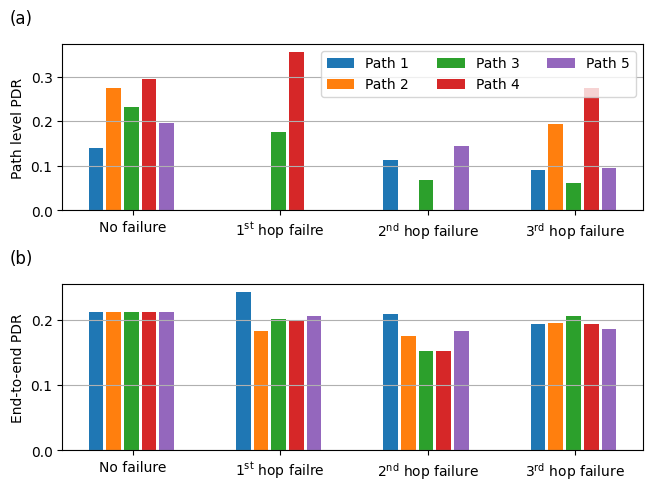

Reproduce this figure in Python.
#!/bin/env python3

import matplotlib.pyplot as plt
import numpy as np
from matplotlib import rcParams
rcParams['font.family'] = ['serif']
rcParams['font.serif'] = ['Times New Roman']

#                                                             0.14059196617336153 0.213160664
# 31                  1                   97                  0.0                 0.243262157
# 31                  2                   96                  0.11316648531011969 0.208960444
# 31                  3                   81                  0.08990011098779134 0.194259718
# 31                  4                   65                  0.2139588100686499  0.229261458
# 31                  5                   47                  0.23076923076923078 0.219810992

#                                                             0.27364185110663986 0.213160664
# 26                  1                   82                  0.0                 0.182709143
# 26                  2                   53                  0.0                 0.175358772
# 26                  3                   55                  0.19333333333333333 0.196359813
# 26                  4                   40                  0.2813186813186813  0.20546028
# 26                  5                   25                  0.26406926406926406 0.193209663

#                                                             0.23162583518930957 0.213160664
# 43                  1                   94                  0.1762208067940552  0.201960102
# 43                  2                   95                  0.06904231625835189 0.152257606
# 43                  3                   98                  0.06136363636363636 0.206160307
# 43                  4                   84                  0.24764150943396226 0.225761294
# 43                  5                   71                  0.07126436781609195 0.192159608

#                                                             0.29535864978902954 0.213160664
# 20                  1                   110                 0.354978354978355   0.198459923
# 20                  2                   95                  0.0                 0.152257606
# 20                  3                   51                  0.27391304347826084 0.194609731
# 20                  4                   20                  0.0                 0.159257963

#                                                             0.1955193482688391  0.213160664
# 24                  1                   98                  0.0                 0.206160307
# 24                  2                   68                  0.14485981308411214 0.184109211
# 24                  3                   54                  0.09513274336283185 0.186909348
# 24                  4                   24                  0.0                 0.160308018


if __name__ == '__main__':
    x = np.arange(0, 4)

    path_0 = [0.14059196617336153, 0.0,                0.11316648531011969, 0.08990011098779134]
    path_1 = [0.27364185110663986, 0.0,                0.0,                 0.19333333333333333]
    path_3 = [0.23162583518930957, 0.1762208067940552, 0.06904231625835189, 0.06136363636363636]
    path_4 = [0.29535864978902954, 0.354978354978355,  0.0,                 0.27391304347826084]
    path_5 = [0.1955193482688391,   0.0,                0.14485981308411214, 0.09513274336283185]

    paths = [path_0, path_1, path_3, path_4, path_5]

    e2e_pdr_0 =[ 0.213160664, 0.243262157, 0.208960444, 0.194259718 ]
    e2e_pdr_1 =[ 0.213160664, 0.182709143, 0.175358772, 0.196359813]
    e2e_pdr_2 =[ 0.213160664, 0.201960102, 0.152257606, 0.206160307]
    e2e_pdr_3 =[ 0.213160664, 0.198459923, 0.152257606, 0.194609731]
    e2e_pdr_4 =[ 0.213160664, 0.206160307, 0.184109211, 0.186909348]

    e2e_pdrs = [e2e_pdr_0, e2e_pdr_1, e2e_pdr_2, e2e_pdr_3, e2e_pdr_4]

    fig, axs = plt.subplots(nrows=2, ncols=1, constrained_layout=True)
    width = 1.0/len(paths)
    ax=axs[0]
    for idx, path in enumerate(paths):
        ax.bar(x+width*idx*0.6-0.25, path, width=width*0.5, align='center')
    ax.set_xticks(x)
    ax.set_title('(a)', loc='left', x=-0.09, pad=15) # axs.set_title(title[idx], loc='left', pad=5, x=-0.07)
    ax.set_xticklabels(['No failure', r'1$^\mathregular{st}$ hop failre', r'2$^\mathregular{nd}$ hop failure', r'3$^\mathregular{rd}$ hop failure'])
    path_labels = ['Path '+str(idx+1) for idx in range(len(paths)) ]
    ax.legend(path_labels, loc='upper right', ncols=3)
    ax.grid(True, axis='y')
    #ax.set_xlabel('Failing node\'s level')
    ax.set_ylabel('Path level PDR')

    ax=axs[1]
    for idx, e2e_pdr in enumerate(e2e_pdrs):
        ax.bar(x+width*idx*0.6-0.25, e2e_pdr, width=width*0.5, align='center')

    ax.set_title('(b)', loc='left', x=-0.09, pad=15)
    ax.set_ylabel('End-to-end PDR')
    ax.set_xticks(x)
    ax.set_xticklabels(['No failure', r'1$^\mathregular{st}$ hop failre', r'2$^\mathregular{nd}$ hop failure',
                        r'3$^\mathregular{rd}$ hop failure'])
    ax.grid(True, axis='y')
    #plt.show()
    plt.savefig('single_node_fail_path.pdf')